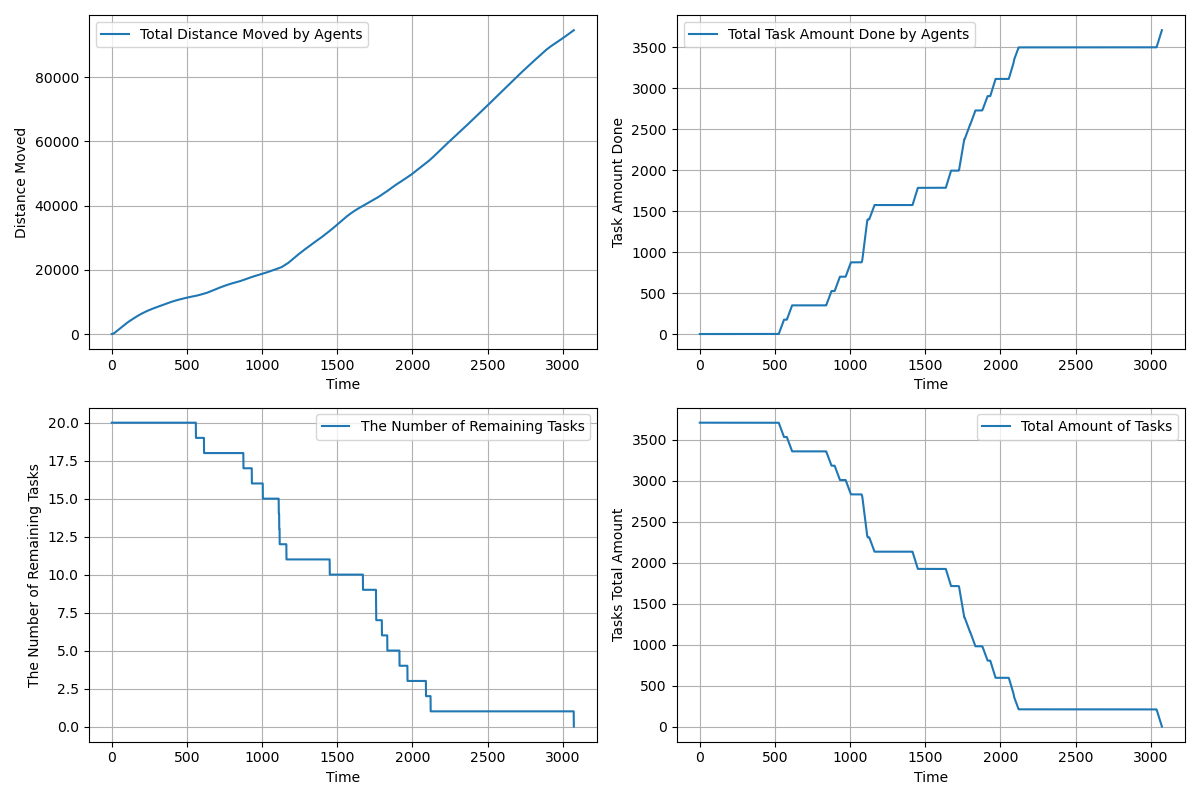

The table this chart was drawn from, first rows:
time, agents_total_distance_moved, agents_total_task_amount_done, completed_tasks, remaining_tasks, tasks_total_amount_left
1.0, 2.5, 0.0, 0, 20, 3710
2.0, 4.545, 0.0, 0, 20, 3710
3.0, 8.589, 0.0, 0, 20, 3710
4.0, 14.63, 0.0, 0, 20, 3710
5.0, 22.68, 0.0, 0, 20, 3710
6.0, 32.72, 0.0, 0, 20, 3710
7.0, 44.76, 0.0, 0, 20, 3710
8.0, 58.8, 0.0, 0, 20, 3710
9.0, 74.84, 0.0, 0, 20, 3710
10.0, 92.89, 0.0, 0, 20, 3710
11.0, 112.9, 0.0, 0, 20, 3710
12.0, 135, 0.0, 0, 20, 3710
13.0, 159, 0.0, 0, 20, 3710
14.0, 185.1, 0.0, 0, 20, 3710
15.0, 213.1, 0.0, 0, 20, 3710
16.0, 243.1, 0.0, 0, 20, 3710
17.0, 275.2, 0.0, 0, 20, 3710
18.0, 309.2, 0.0, 0, 20, 3710
19.0, 345.3, 0.0, 0, 20, 3710
20.0, 383.3, 0.0, 0, 20, 3710
21.0, 423.3, 0.0, 0, 20, 3710
22.0, 463.3, 0.0, 0, 20, 3710
23.0, 503.3, 0.0, 0, 20, 3710
24.0, 543.3, 0.0, 0, 20, 3710
25.0, 583.3, 0.0, 0, 20, 3710
26.0, 623.3, 0.0, 0, 20, 3710
27.0, 663.3, 0.0, 0, 20, 3710
28.0, 703.3, 0.0, 0, 20, 3710
29.0, 743.3, 0.0, 0, 20, 3710
30.0, 783.3, 0.0, 0, 20, 3710
31.0, 823.2, 0.0, 0, 20, 3710
32.0, 863.2, 0.0, 0, 20, 3710
33.0, 903.1, 0.0, 0, 20, 3710
34.0, 942.1, 0.0, 0, 20, 3710
35.0, 981.1, 0.0, 0, 20, 3710
36.0, 1020, 0.0, 0, 20, 3710
37.0, 1059, 0.0, 0, 20, 3710
38.0, 1098, 0.0, 0, 20, 3710
39.0, 1137, 0.0, 0, 20, 3710
40.0, 1175, 0.0, 0, 20, 3710
41.0, 1213, 0.0, 0, 20, 3710
42.0, 1251, 0.0, 0, 20, 3710
43.0, 1289, 0.0, 0, 20, 3710
44.0, 1327, 0.0, 0, 20, 3710
45.0, 1365, 0.0, 0, 20, 3710
46.0, 1403, 0.0, 0, 20, 3710
47.0, 1441, 0.0, 0, 20, 3710
48.0, 1479, 0.0, 0, 20, 3710
49.0, 1517, 0.0, 0, 20, 3710
50.0, 1555, 0.0, 0, 20, 3710
51.0, 1593, 0.0, 0, 20, 3710
52.0, 1631, 0.0, 0, 20, 3710
53.0, 1669, 0.0, 0, 20, 3710
54.0, 1707, 0.0, 0, 20, 3710
55.0, 1745, 0.0, 0, 20, 3710
56.0, 1783, 0.0, 0, 20, 3710
57.0, 1821, 0.0, 0, 20, 3710
58.0, 1859, 0.0, 0, 20, 3710
59.0, 1897, 0.0, 0, 20, 3710
60.0, 1935, 0.0, 0, 20, 3710
... 3,014 more rows
